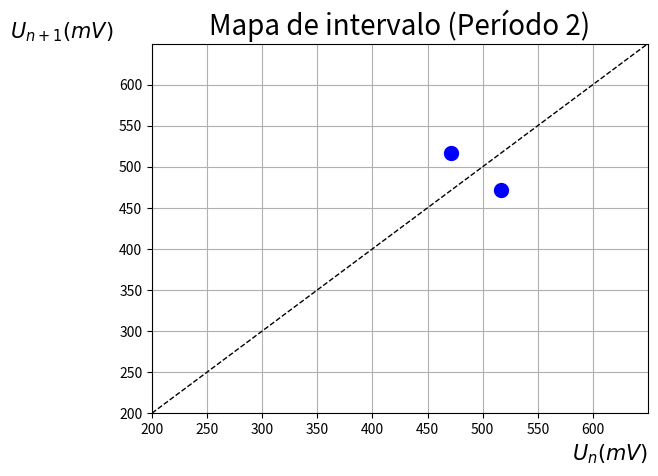

The script that saved this image:
import numpy as np
from numpy import *
import math
import matplotlib.pyplot as plt

U1=348.2+168.7
U2=302.6+168.7

x=[U1, U2]
y=[U2, U1]

reta = linspace(200, 650, 100)

plt.plot(reta, reta, '--', c='black', linewidth=1)
plt.scatter(x, y, c='blue', linewidth=5)
plt.xlim(200, 650)
plt.ylim(200, 650)

plt.xlabel(r'$U_n(mV)$', fontsize=15, loc='right')
plt.ylabel(r'$U_{n+1}(mV)$', fontsize=15, rotation='horizontal', loc='top')
plt.xticks(np.arange(200, 650, 50))
plt.yticks(np.arange(200, 650, 50))
plt.title('Mapa de intervalo (Período 2)', fontsize=20)
plt.grid()
plt.show()